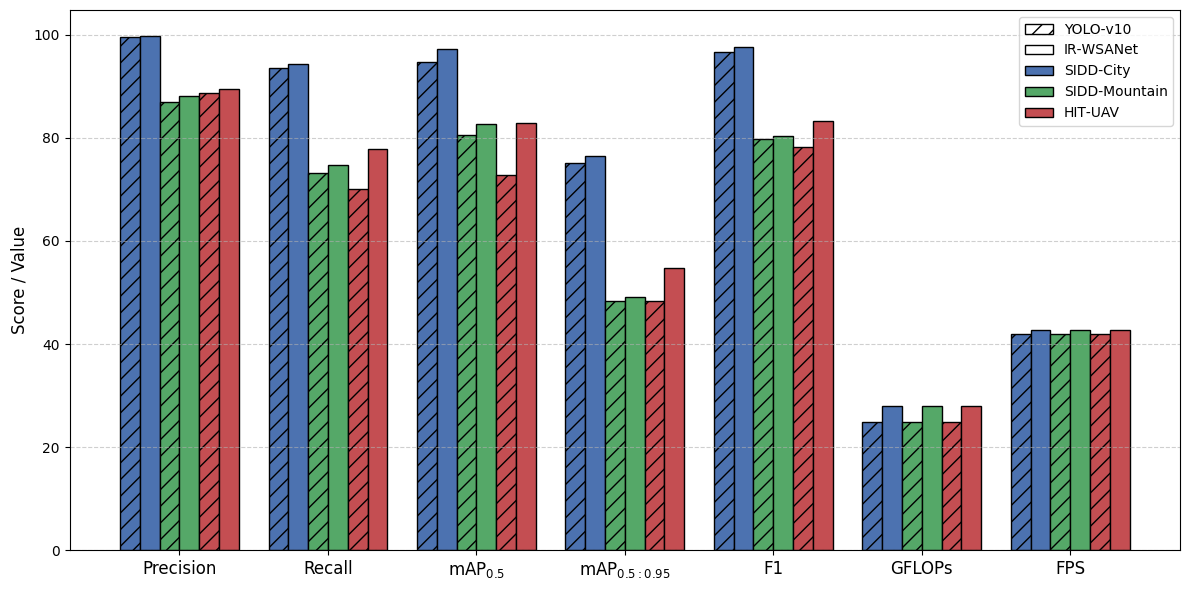

Write Python code to recreate this figure. (Note: this script raises an exception after producing the figure.)
from collections import defaultdict

import matplotlib.pyplot as plt
from matplotlib.patches import Patch

# ----------- 指标 & 数据 -----------
metrics  = ['Precision', 'Recall', 'mAP$_{0.5}$',
            'mAP$_{0.5:0.95}$', 'F1', 'GFLOPs', 'FPS']
datasets = ['SIDD‑City', 'SIDD‑Mountain', 'HIT‑UAV']
models   = ['YOLO‑v10', 'IR‑WSANet']

data = {
    'SIDD‑City': {
        'YOLO‑v10'  : [99.5, 93.5, 94.7, 75.2, 96.6, 24.8, 41.9],
        'IR‑WSANet': [99.8, 94.4, 97.2, 76.4, 97.6, 27.9, 42.8]},
    'SIDD‑Mountain': {
        'YOLO‑v10'  : [86.9, 73.2, 80.6, 48.3, 79.8, 24.8, 41.9],
        'IR‑WSANet': [88.1, 74.8, 82.6, 49.2, 80.4, 27.9, 42.8]},
    'HIT‑UAV': {
        'YOLO‑v10'  : [88.7, 70.1, 72.7, 48.3, 78.3, 24.8, 41.9],
        'IR‑WSANet': [89.4, 77.8, 82.8, 54.8, 83.2, 27.9, 42.8]},
}

# ----------- 画图 -----------
plt.rcParams['font.family'] = 'Times New Roman'
plt.rcParams['axes.unicode_minus'] = False

fig, ax = plt.subplots(figsize=(12, 6))
x = range(len(metrics))

total_width = 0.8
bar_w = total_width / (len(datasets) * len(models))

colors  = ['#4C72B0', '#55A868', '#C44E52']     # 数据集颜色
hatches = {'YOLO‑v10': '//', 'IR‑WSANet': ''}   # 模型区分样式

for d_idx, ds in enumerate(datasets):
    for m_idx, model in enumerate(models):
        offset = (-total_width/2) + (d_idx*len(models)+m_idx+0.5)*bar_w
        ax.bar([xi + offset for xi in x],
               data[ds][model],
               width=bar_w,
               color=colors[d_idx],
               edgecolor='black',
               hatch=hatches[model])

# ----------- 合并图例（右上角）-----------
model_handles = [
    Patch(facecolor='white', edgecolor='black', hatch='//', label='YOLO‑v10'),
    Patch(facecolor='white', edgecolor='black', hatch='',   label='IR‑WSANet')
]
dataset_handles = [
    Patch(facecolor=colors[i], edgecolor='black', label=datasets[i])
    for i in range(len(datasets))
]

# 合并图例列表并放在右上角
combined_handles = model_handles + dataset_handles
ax.legend(handles=combined_handles, loc='upper right',


fontsize=10, title_fontsize=11,
          frameon=True, ncol=1)

# ----------- 美化 -----------
ax.set_xticks(x)
ax.set_xticklabels(metrics, fontsize=12)
ax.set_ylabel('Score / Value', fontsize=12)
ax.grid(axis='y', linestyle='--', alpha=0.6)
fig.tight_layout()

# ----------- 导出 -----------
plt.savefig('wsanet_vs_yolov10_datasets_metrics_final.png', dpi=2500, bbox_inches='tight')
plt.show()
